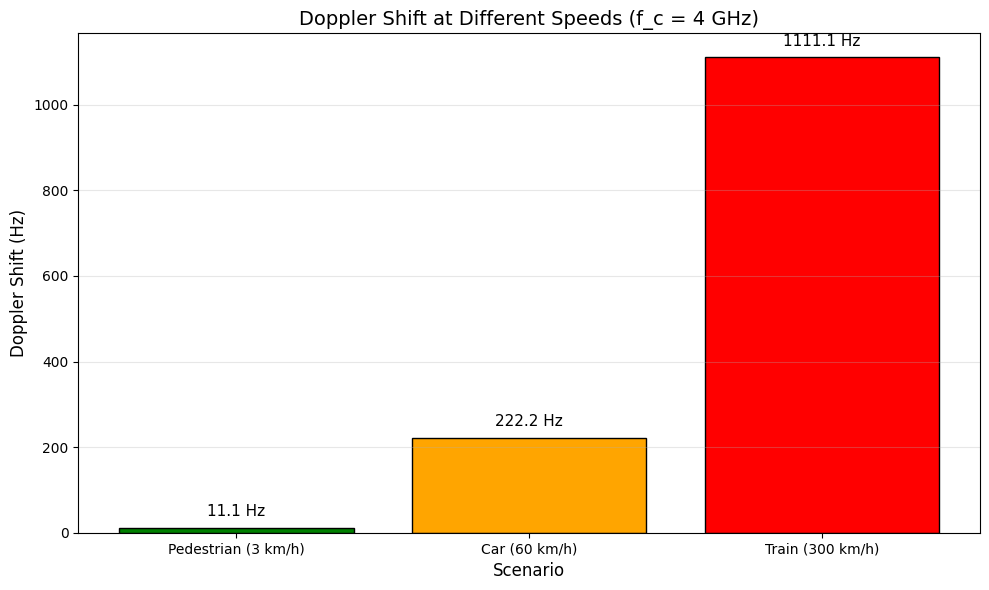
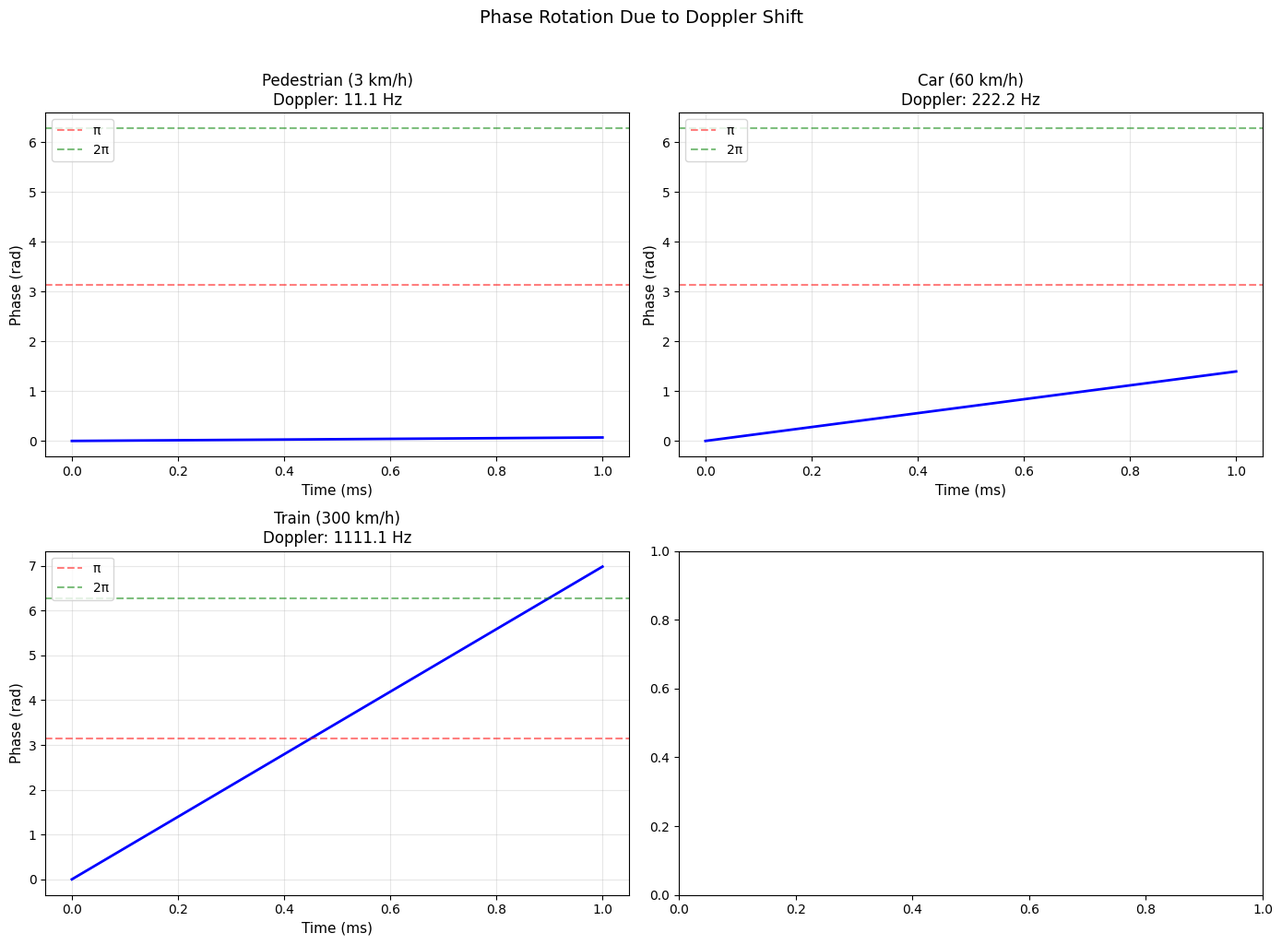
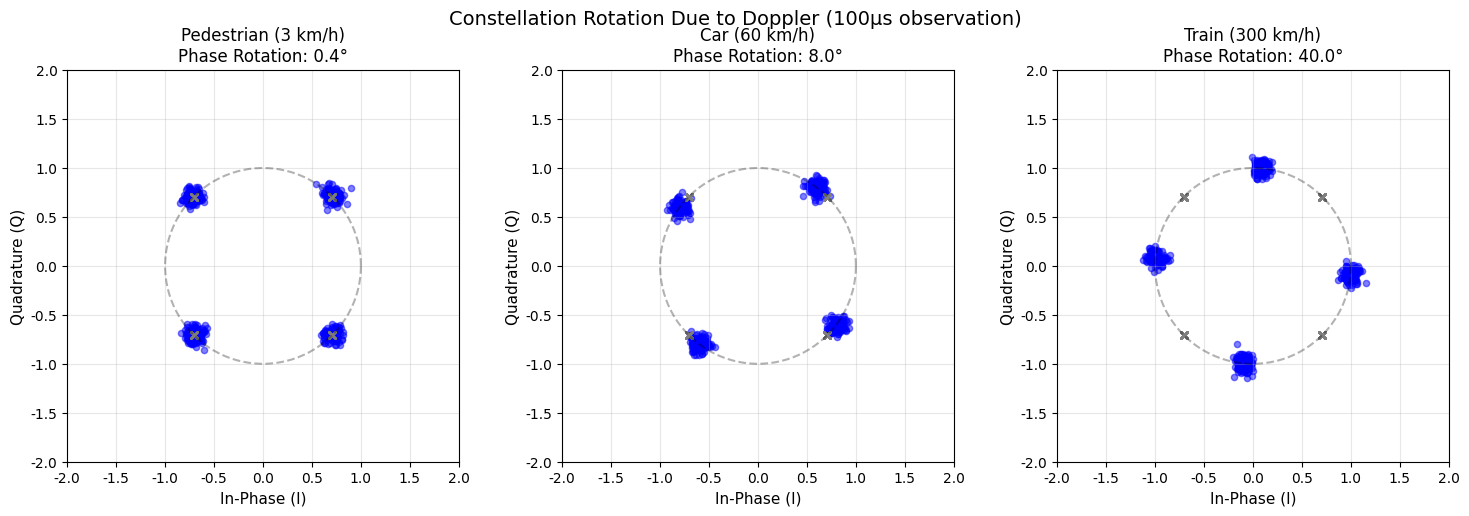

Generate these figures, in order, with matplotlib:
import numpy as np
import matplotlib.pyplot as plt
%matplotlib inline

# Set up Chinese font support
plt.rcParams['font.sans-serif'] = ['SimHei', 'DejaVu Sans']
plt.rcParams['axes.unicode_minus'] = False

# Speed of light
c = 3e8  # m/s

# Carrier frequency (4 GHz - typical 5G band)
f_c = 4e9  # Hz

# Define different scenarios
scenarios = {
    'Pedestrian (3 km/h)': 3 * 1000 / 3600,
    'Car (60 km/h)': 60 * 1000 / 3600,
    'Train (300 km/h)': 300 * 1000 / 3600
}

# Calculate Doppler shift for each scenario
print("=" * 50)
print("Doppler Shift Calculation @ 4 GHz")
print("=" * 50)

doppler_shifts = {}
for name, speed in scenarios.items():
    f_d = (speed / c) * f_c
    doppler_shifts[name] = f_d
    print(f"{name}: v = {speed:.2f} m/s -> f_d = {f_d:.2f} Hz")

print("=" * 50)

# Create bar chart for Doppler shifts
fig, ax = plt.subplots(figsize=(10, 6))

names = list(doppler_shifts.keys())
values = list(doppler_shifts.values())

bars = ax.bar(names, values, color=['green', 'orange', 'red'], edgecolor='black')

ax.set_ylabel('Doppler Shift (Hz)', fontsize=12)
ax.set_xlabel('Scenario', fontsize=12)
ax.set_title('Doppler Shift at Different Speeds (f_c = 4 GHz)', fontsize=14)

# Add value labels on bars
for bar, val in zip(bars, values):
    ax.text(bar.get_x() + bar.get_width()/2, bar.get_height() + 20,
            f'{val:.1f} Hz', ha='center', va='bottom', fontsize=11)

ax.grid(axis='y', alpha=0.3)
plt.tight_layout()
plt.show()

# Simulate phase rotation due to Doppler
# Time axis: 0 to 1 ms (1 millisecond)
t = np.linspace(0, 1e-3, 1000)  # seconds

# Original carrier frequency
f_c = 4e9  # 4 GHz

# Create figure for phase rotation
fig, axes = plt.subplots(2, 2, figsize=(14, 10))

for idx, (name, f_d) in enumerate(doppler_shifts.items()):
    ax = axes[idx // 2, idx % 2]
    
    # Calculate phase over time: phi(t) = 2π * f_d * t
    phase = 2 * np.pi * f_d * t
    
    # Plot phase rotation
    ax.plot(t * 1000, phase, 'b-', linewidth=2)
    ax.set_xlabel('Time (ms)', fontsize=11)
    ax.set_ylabel('Phase (rad)', fontsize=11)
    ax.set_title(f'{name}\nDoppler: {f_d:.1f} Hz', fontsize=12)
    ax.grid(True, alpha=0.3)
    
    # Add reference line at π and 2π
    ax.axhline(y=np.pi, color='r', linestyle='--', alpha=0.5, label='π')
    ax.axhline(y=2*np.pi, color='g', linestyle='--', alpha=0.5, label='2π')
    ax.legend(loc='upper left')

plt.suptitle('Phase Rotation Due to Doppler Shift', fontsize=14, y=1.02)
plt.tight_layout()
plt.show()

# Simulate constellation rotation due to Doppler
np.random.seed(42)

# Original QPSK symbols
n_symbols = 500
original_symbols = np.random.choice([1+1j, 1-1j, -1+1j, -1-1j], n_symbols) * 0.707

# Observation time window
t_obs = 100e-6  # 100 microseconds

# Create figure
fig, axes = plt.subplots(1, 3, figsize=(15, 5))

for idx, (name, f_d) in enumerate(doppler_shifts.items()):
    ax = axes[idx]
    
    # Calculate total phase rotation over observation time
    # This represents the differential between two subcarriers
    total_phase = 2 * np.pi * f_d * t_obs
    
    # Apply phase rotation to symbols
    rotation = np.exp(1j * total_phase)
    rotated_symbols = original_symbols * rotation
    
    # Add some spreading due to channel noise
    noise = 0.05 * (np.random.randn(n_symbols) + 1j * np.random.randn(n_symbols))
    final_symbols = rotated_symbols + noise
    
    # Plot constellation
    ax.scatter(final_symbols.real, final_symbols.imag, alpha=0.5, s=20, c='blue')
    ax.scatter(original_symbols.real, original_symbols.imag, alpha=0.3, s=30, c='gray', marker='x')
    
    ax.set_xlim(-2, 2)
    ax.set_ylim(-2, 2)
    ax.set_aspect('equal')
    ax.set_xlabel('In-Phase (I)', fontsize=11)
    ax.set_ylabel('Quadrature (Q)', fontsize=11)
    ax.set_title(f'{name}\nPhase Rotation: {np.degrees(total_phase):.1f}°', fontsize=12)
    ax.grid(True, alpha=0.3)
    
    # Draw unit circle reference
    theta = np.linspace(0, 2*np.pi, 100)
    ax.plot(np.cos(theta), np.sin(theta), 'k--', alpha=0.3)

plt.suptitle('Constellation Rotation Due to Doppler (100μs observation)', fontsize=14)
plt.tight_layout()
plt.show()

print("Note: Gray 'x' marks original QPSK positions, blue dots show rotated positions")
print("Higher speed causes more phase rotation, making signal recovery harder")

# Calculate coherence time for different scenarios
print("=" * 60)
print("Coherence Time Calculation")
print("=" * 60)
print(f"{'Scenario':<25} {'Doppler (Hz)':<15} {'Coherence Time':<15}")
print("-" * 60)

for name, f_d in doppler_shifts.items():
    T_c = 0.423 / f_d  # in seconds
    print(f"{name:<25} {f_d:<15.2f} {T_c*1000:<15.3f} ms")

print("-" * 60)
print("\nKey Insight: Higher speed -> shorter coherence time -> faster fading")
